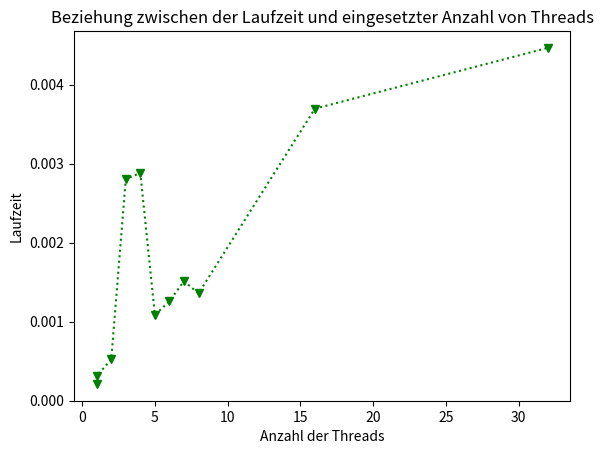

Here is the Python script that generated this plot:
from math import pow
from matplotlib import pyplot as plt

def plotGraphic():
	# Aufgabe 4 a)
	plt.plot([1, 1, 2, 3, 4, 5, 6, 7, 8, 16, 32], [2.119 * pow(10, -4), 3.147 * pow(10, -4), 5.210 * pow(10, -4), 2.805 * pow(10, -3), 2.881 * pow(10, -3), 1.0852 * pow(10, -3), 1.258 * pow(10, -3), 1.5128 * pow(10, -3), 1.357 * pow(10, -3), 3.695 * pow(10, -3), 4.464 * pow(10, -3)], 'gv:')
	plt.title("Beziehung zwischen der Laufzeit und eingesetzter Anzahl von Threads")
	plt.xlabel("Anzahl der Threads")
	plt.ylabel("Laufzeit")
	plt.show()
    
def main():
	plotGraphic()

if(__name__ == '__main__'):
	main()
